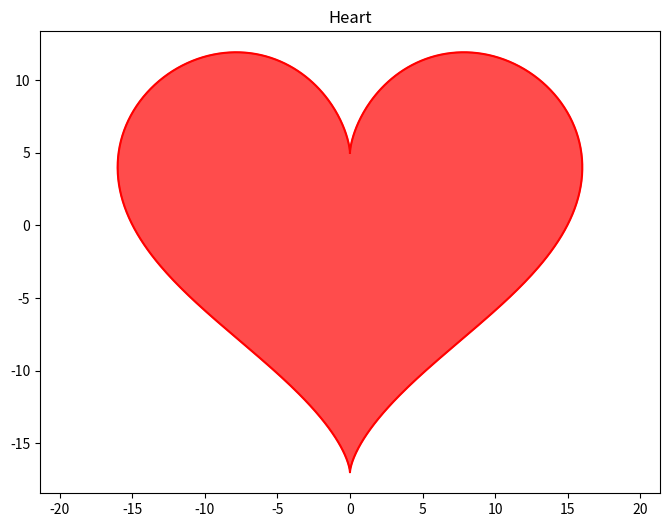

The matplotlib source for this figure:
"""
Graph Plotter
author: Noah Kattner
date: 4/24/2025
"""

import math
import matplotlib.pyplot as plot


class Main:
    """Main class to run the program
    """
    def __init__(self):
        """ Initializes basic values to use to graph a circle
        """
        self.angles = range(360)
        self.x_values = [math.cos(math.radians(angle)) for angle in self.angles]
        self.y_values = [math.sin(math.radians(angle)) for angle in self.angles]
        self.t_values = [i * 0.01 for i in range(0, int(2 * math.pi / 0.01))]

        self.graph_heart()
        # self.graph_circle()

    def graph_heart(self):
        """ Function that will graph a red heart
        """
        x_values = [16 * math.sin(t)**3 for t in self.t_values]
        y_values = [
            (13 * math.cos(t)) - (5 * math.cos(2 * t)) - (2 * math.cos(3 * t))
            - math.cos(4 * t) for t in self.t_values
        ]

        plot.figure(figsize=(8, 6))
        plot.fill(x_values, y_values, color='red', alpha=0.7)
        plot.plot(x_values, y_values, color='red')
        plot.title('Heart')
        plot.axis('equal')
        plot.show()
    
    def graph_circle(self):
        """ Function that will graph the circle
        """
        plot.figure(figsize=(10, 7))
        plot.plot(self.x_values, self.y_values, linewidth = 2, linestyle = "-", color = "blue")
        plot.title("Circumference of a Circle")
        plot.xlabel("Cosine")
        plot.ylabel("Sine")
        plot.grid(True)
        plot.axis('equal')
        plot.show()



if __name__ == '__main__':
    Main()